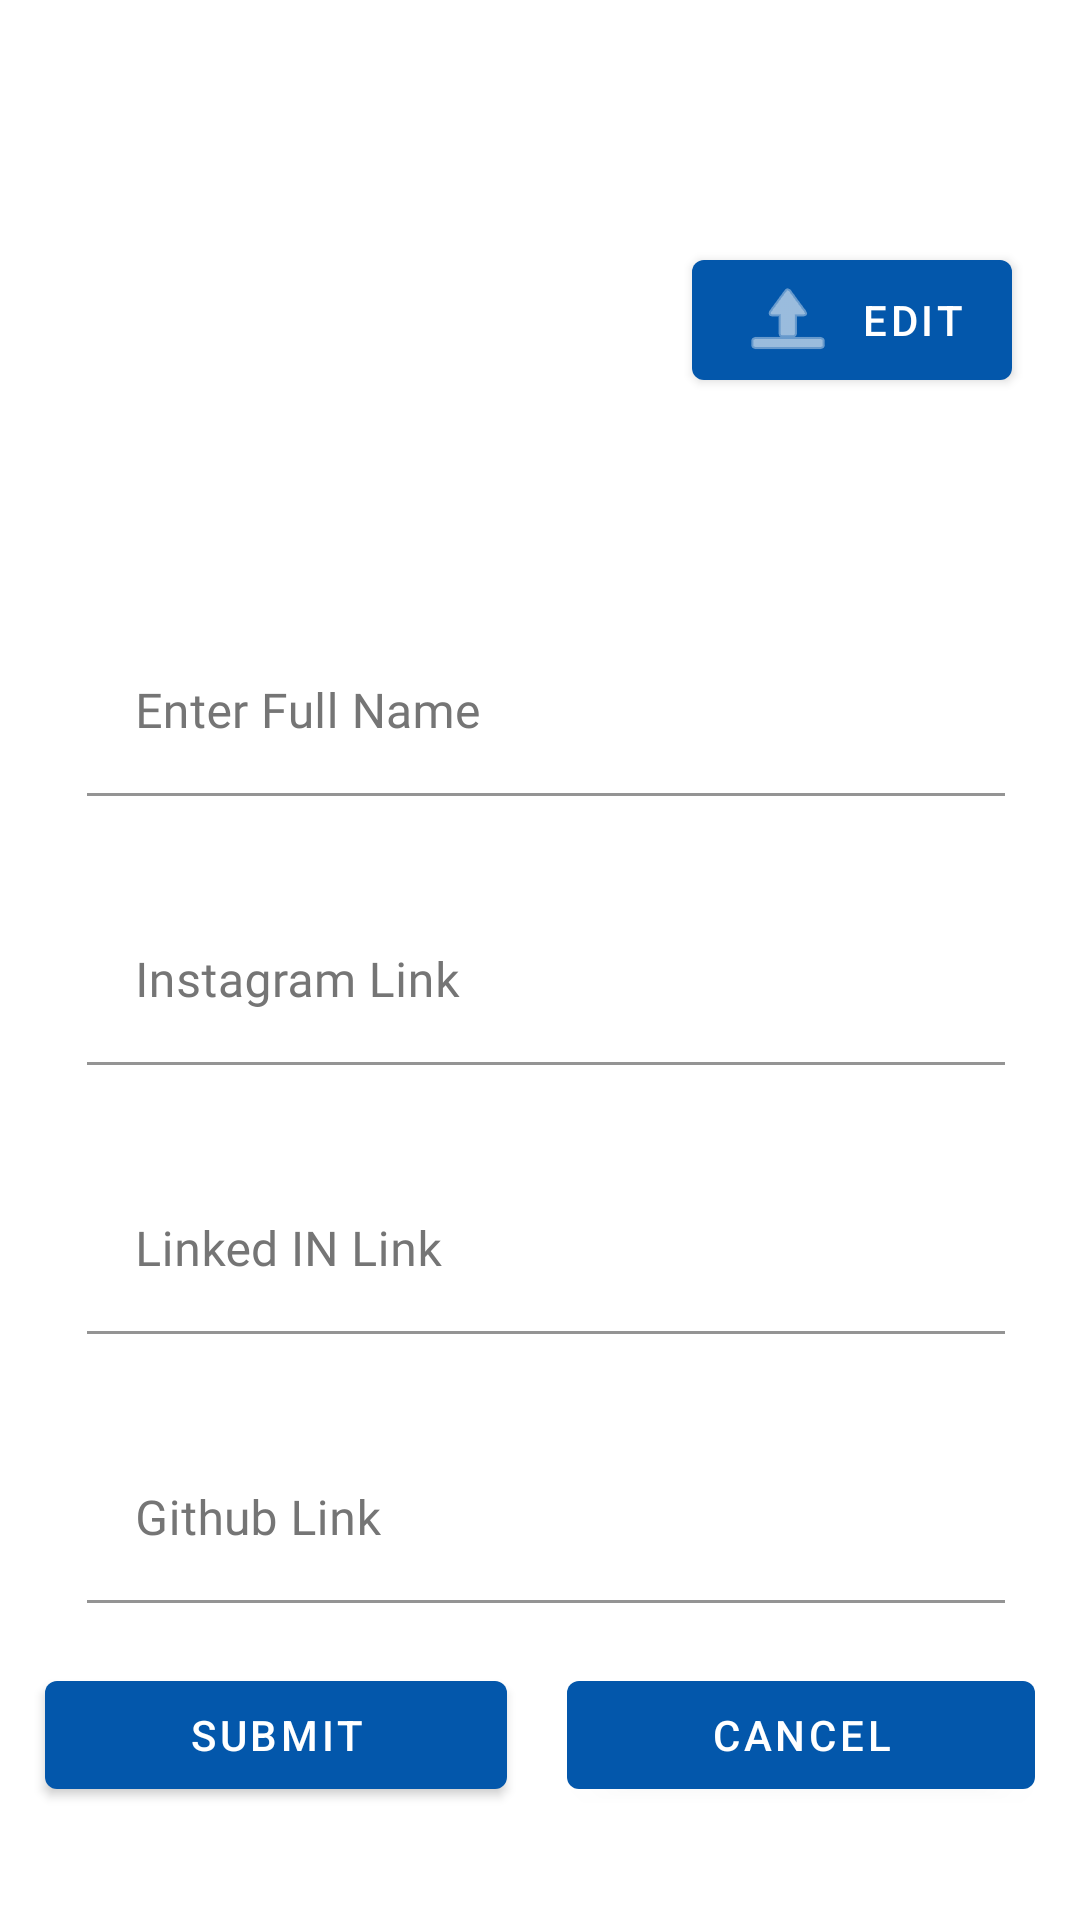

Android layout source for this screen:
<!-- AndroidManifest.xml: application theme Theme.Sankalan.NoActionBar -->
<!-- res/layout/edit_team_panel.xml -->
<?xml version="1.0" encoding="utf-8"?>
<androidx.constraintlayout.widget.ConstraintLayout xmlns:android="http://schemas.android.com/apk/res/android"
    xmlns:app="http://schemas.android.com/apk/res-auto"
    xmlns:tools="http://schemas.android.com/tools"
    android:layout_width="match_parent"
    android:layout_height="wrap_content">

    <LinearLayout
        android:layout_width="match_parent"
        android:layout_height="wrap_content"
        android:layout_margin="2dp"
        android:orientation="vertical"
        android:padding="3dp"
        app:layout_constraintBottom_toBottomOf="parent"
        app:layout_constraintEnd_toEndOf="parent"
        app:layout_constraintStart_toStartOf="parent"
        app:layout_constraintTop_toTopOf="parent">

        <LinearLayout
            android:layout_width="match_parent"
            android:layout_height="match_parent"
            android:gravity="center_horizontal"
            android:orientation="horizontal">

            <com.google.android.material.imageview.ShapeableImageView
                android:id="@+id/upload_team_image"
                android:layout_width="200dp"
                android:layout_height="150dp"
                android:layout_gravity="center_horizontal"
                android:layout_margin="4dp"
                app:shapeAppearanceOverlay="@style/ShapeAppearanceOverlay.App.CornerSize50Percent"
                tools:ignore="ImageContrastCheck"
                tools:srcCompat="@tools:sample/avatars" />

            <com.google.android.material.button.MaterialButton
                android:id="@+id/upload_team_image_button"
                android:layout_width="wrap_content"
                android:layout_height="wrap_content"
                android:layout_gravity="center_horizontal|center_vertical"
                android:text="@string/edit"
                app:icon="@android:drawable/ic_menu_upload" />
        </LinearLayout>
        <com.google.android.material.textfield.TextInputLayout
            android:layout_width="match_parent"
            android:layout_height="wrap_content"
            android:hint="@string/Enter_Name"
            app:boxBackgroundColor="@color/white"
            app:hintTextColor="@color/royal_purple"
            android:textColorHint="@color/light_gray"
            android:layout_marginStart="24sp"
            android:layout_marginTop="24sp"
            android:layout_marginEnd="20sp"
            android:layout_marginBottom="10sp"
            >
            <com.google.android.material.textfield.TextInputEditText
                android:id="@+id/editTextTextPersonName"
                android:layout_width="match_parent"
                android:layout_height="wrap_content"
                android:ems="10"
                android:inputType="textPersonName"
                android:minHeight="48dp"
                />
        </com.google.android.material.textfield.TextInputLayout>

        <com.google.android.material.textfield.TextInputLayout
            android:id="@+id/editTextTextPersonPositionil"
            android:layout_width="match_parent"
            android:layout_height="wrap_content"
            android:layout_marginStart="24sp"
            android:layout_marginEnd="20sp"
            android:layout_marginBottom="10sp"
            android:hint="Position"
            android:layout_marginTop="24sp"
            android:textColorHint="@color/light_gray"
            android:visibility="gone"
            app:boxBackgroundColor="@color/white"
            app:hintTextColor="@color/royal_purple">

            <com.google.android.material.textfield.TextInputEditText
                android:id="@+id/editTextTextPersonPosition"
                android:layout_width="match_parent"
                android:layout_height="wrap_content"
                android:ems="10"
                android:inputType="textPersonName"
                android:minHeight="48dp"
                android:visibility="gone" />
        </com.google.android.material.textfield.TextInputLayout>

        <com.google.android.material.textfield.TextInputLayout
            android:id="@+id/editTextTextPersonPhoneil"
            android:layout_width="match_parent"
            android:layout_height="wrap_content"
            android:layout_marginStart="24sp"
            android:layout_marginEnd="20sp"
            android:layout_marginBottom="10sp"
            android:hint="Phone"
            android:layout_marginTop="24sp"
            android:textColorHint="@color/light_gray"
            android:visibility="gone"
            app:boxBackgroundColor="@color/white"
            app:hintTextColor="@color/royal_purple">

        <com.google.android.material.textfield.TextInputEditText
            android:id="@+id/editTextTextPersonPhone"
            android:layout_width="match_parent"
            android:layout_height="wrap_content"
            android:ems="10"
            android:inputType="number"
            android:minHeight="48dp"
            android:visibility="gone" />
        </com.google.android.material.textfield.TextInputLayout>

        <com.google.android.material.textfield.TextInputLayout
            android:id="@+id/editTextTextPersoninstagramil"
            android:layout_width="match_parent"
            android:layout_height="wrap_content"
            android:hint="Instagram Link"
            app:boxBackgroundColor="@color/white"
            app:hintTextColor="@color/royal_purple"
            android:textColorHint="@color/light_gray"
            android:layout_marginStart="24sp"
            android:layout_marginTop="24sp"
            android:layout_marginEnd="20sp"
            android:layout_marginBottom="10sp"
            >
            <com.google.android.material.textfield.TextInputEditText
                android:id="@+id/editTextTextPersoninstagram"
                android:layout_width="match_parent"
                android:layout_height="wrap_content"
                android:ems="10"
                android:inputType="textPersonName"
                android:minHeight="48dp"
                />
        </com.google.android.material.textfield.TextInputLayout>

        <com.google.android.material.textfield.TextInputLayout
            android:layout_width="match_parent"
            android:layout_height="wrap_content"
            android:hint="Linked IN Link"
            app:boxBackgroundColor="@color/white"
            app:hintTextColor="@color/royal_purple"
            android:textColorHint="@color/light_gray"
            android:layout_marginStart="24sp"
            android:layout_marginTop="24sp"
            android:layout_marginEnd="20sp"
            android:layout_marginBottom="10sp">

        <com.google.android.material.textfield.TextInputEditText
            android:id="@+id/editTextTextPersonLinkedin"
            android:layout_width="match_parent"
            android:layout_height="wrap_content"
            android:ems="10"
            android:inputType="textPersonName"
            android:minHeight="48dp"
            />
        </com.google.android.material.textfield.TextInputLayout>
        <com.google.android.material.textfield.TextInputLayout
            android:id="@+id/editTextTextPersongithubil"
            android:layout_width="match_parent"
            android:layout_height="wrap_content"
            android:hint="Github Link"
            app:boxBackgroundColor="@color/white"
            app:hintTextColor="@color/royal_purple"
            android:textColorHint="@color/light_gray"
            android:layout_marginStart="24sp"
            android:layout_marginTop="24sp"
            android:layout_marginEnd="20sp"
            android:layout_marginBottom="10sp">
        <com.google.android.material.textfield.TextInputEditText
            android:id="@+id/editTextTextPersongithub"
            android:layout_width="match_parent"
            android:layout_height="wrap_content"
            android:ems="10"
            android:inputType="textPersonName"
            android:minHeight="48dp"
             />
        </com.google.android.material.textfield.TextInputLayout>

        <LinearLayout
            android:layout_width="match_parent"
            android:layout_height="match_parent"
            android:orientation="horizontal">

            <com.google.android.material.button.MaterialButton
                android:id="@+id/submit_team"
                android:layout_width="wrap_content"
                android:layout_height="wrap_content"
                android:layout_margin="10dp"
                android:layout_weight="1"
                android:text="@string/submit" />

            <com.google.android.material.button.MaterialButton
                android:id="@+id/cancel_team"
                android:layout_width="wrap_content"
                android:layout_height="wrap_content"
                android:layout_margin="10dp"
                android:layout_weight="1"
                android:text="@string/cancel" />
        </LinearLayout>
    </LinearLayout>

</androidx.constraintlayout.widget.ConstraintLayout>
<!-- resources referenced by this layout -->
<resources>
  <color name="light_gray">#757575</color>
  <color name="royal_purple">#0357ab</color>
  <color name="white">#FFFFFFFF</color>
  <string name="Enter_Name">Enter Full Name</string>
  <string name="cancel">Cancel</string>
  <string name="edit">Edit</string>
  <string name="submit">Submit</string>
  <style name="ShapeAppearanceOverlay.App.CornerSize50Percent" parent="">
          <item name="cornerSize">50%</item>
          <item name="cornerFamily">rounded</item>
      </style>
  <style name="Theme.Sankalan.NoActionBar">
          <item name="windowActionBar">false</item>
          <item name="windowNoTitle">true</item>
      </style>
</resources>
